The GitHub repository HCDLCombinedCA/olive-leaves-disease-detection contains a labelled image folder "olive_leaves" with 3 categories: healthy, aculus olearius, olive peacock spot. Examples follow, each with its label.

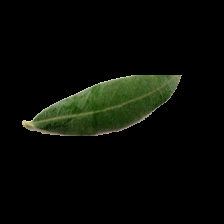
Label: healthy

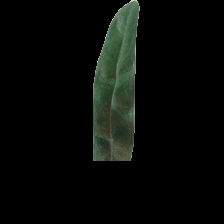
Label: aculus olearius

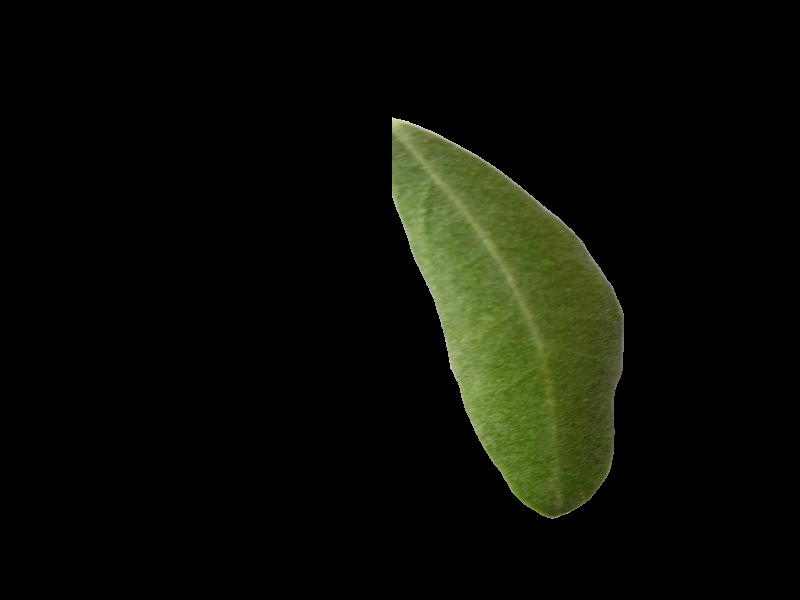
Label: healthy

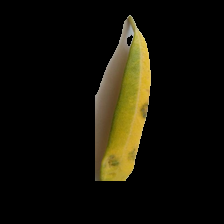
Label: olive peacock spot

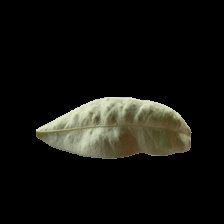
Label: aculus olearius

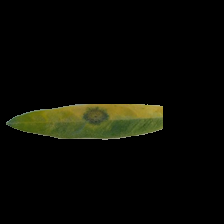
Label: olive peacock spot
